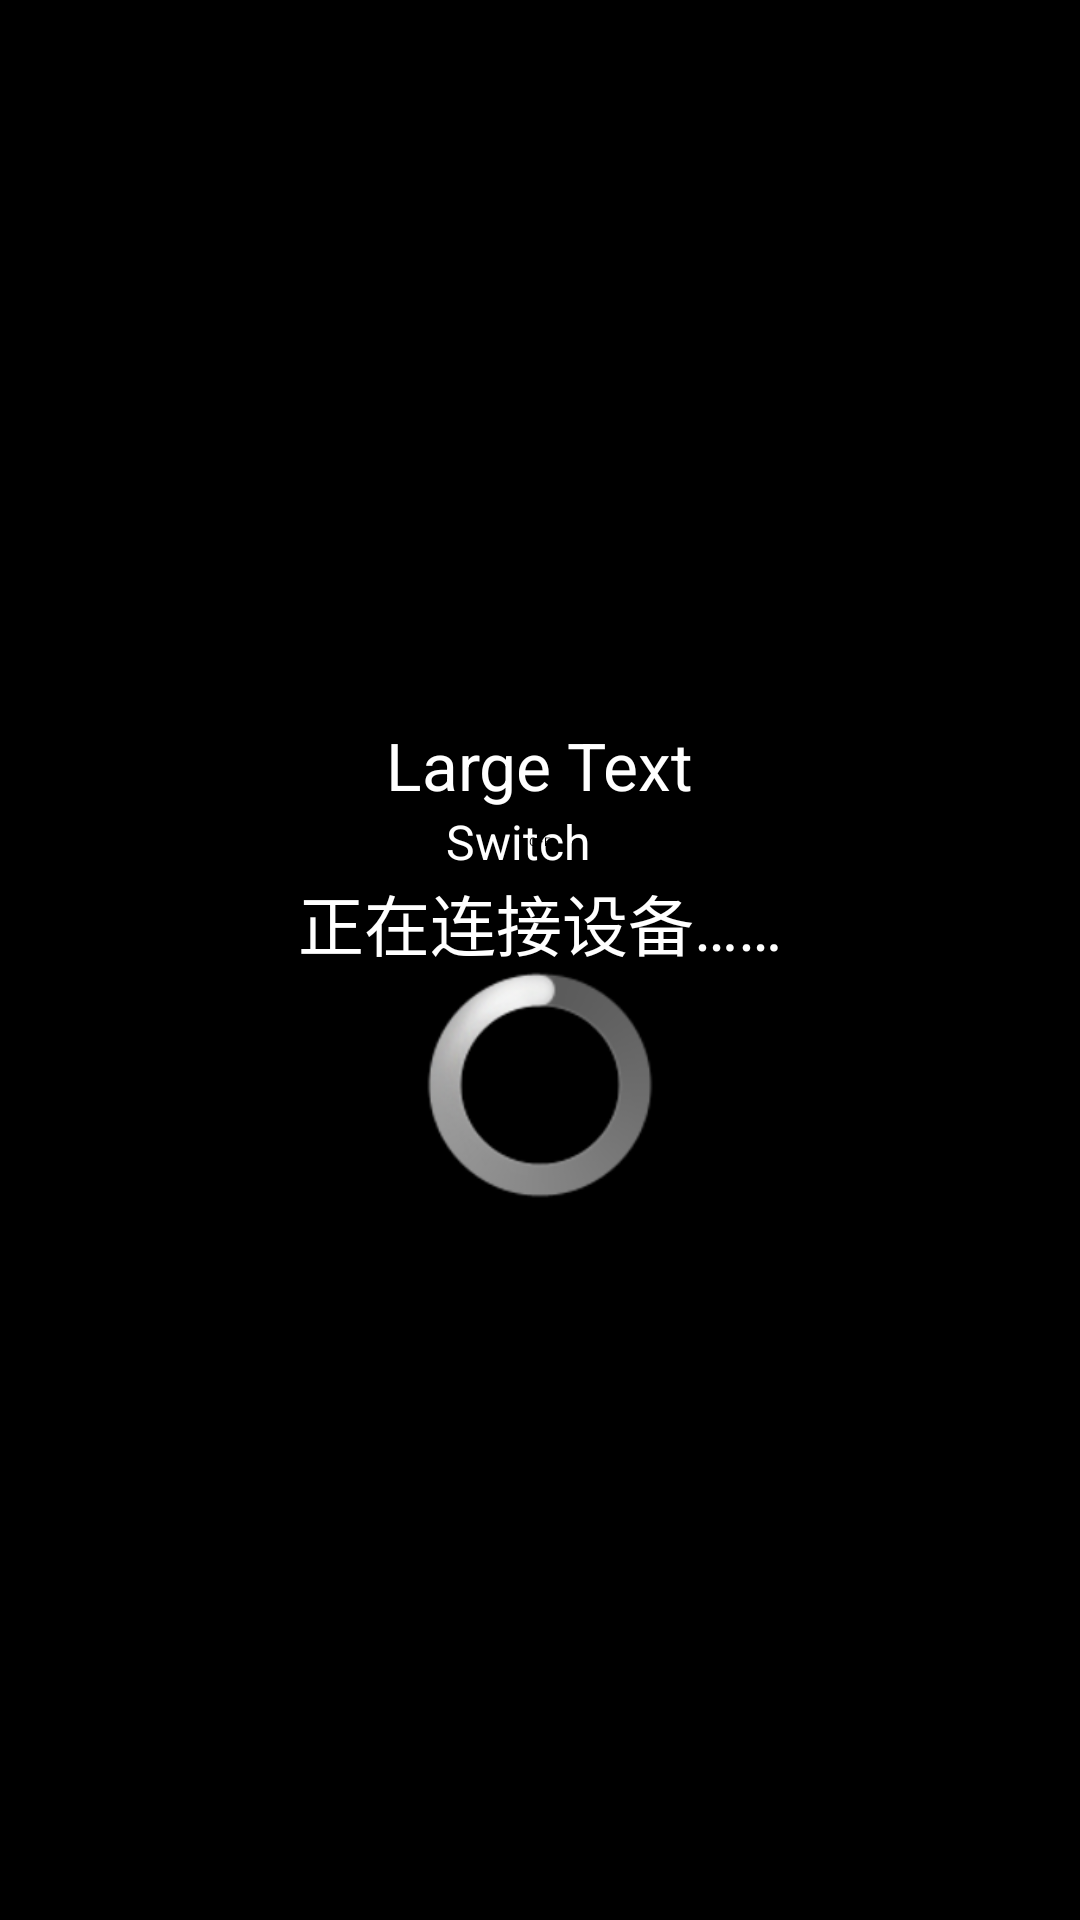

Layout XML and referenced resources for this Android screen:
<!-- AndroidManifest.xml: application theme android:Theme.NoTitleBar -->
<!-- res/layout/tip.xml -->
<?xml version="1.0" encoding="utf-8"?>
<LinearLayout xmlns:android="http://schemas.android.com/apk/res/android"
    android:layout_width="wrap_content"
    android:layout_height="200dp"
    android:gravity="center"
    android:orientation="vertical" >

    <TextView
        android:id="@+id/textView1"
        android:layout_width="wrap_content"
        android:layout_height="wrap_content"
        android:text="Large Text"
        android:textAppearance="?android:attr/textAppearanceLarge" />

    <Switch
        android:id="@+id/switch1"
        android:layout_width="wrap_content"
        android:layout_height="wrap_content"
        android:text="Switch" />

    <LinearLayout
        android:layout_width="match_parent"
        android:layout_height="wrap_content"
        android:gravity="center"
        android:orientation="vertical" >

        <TextView
            android:id="@+id/textView2"
            android:layout_width="wrap_content"
            android:layout_height="wrap_content"
            android:text="正在连接设备……"
            android:textAppearance="?android:attr/textAppearanceLarge" />

        <ProgressBar
            android:id="@+id/progressBar1"
            style="?android:attr/progressBarStyleLarge"
            android:layout_width="wrap_content"
            android:layout_height="wrap_content" />

    </LinearLayout>

</LinearLayout>
<!-- resources referenced by this layout -->
<resources>

</resources>
